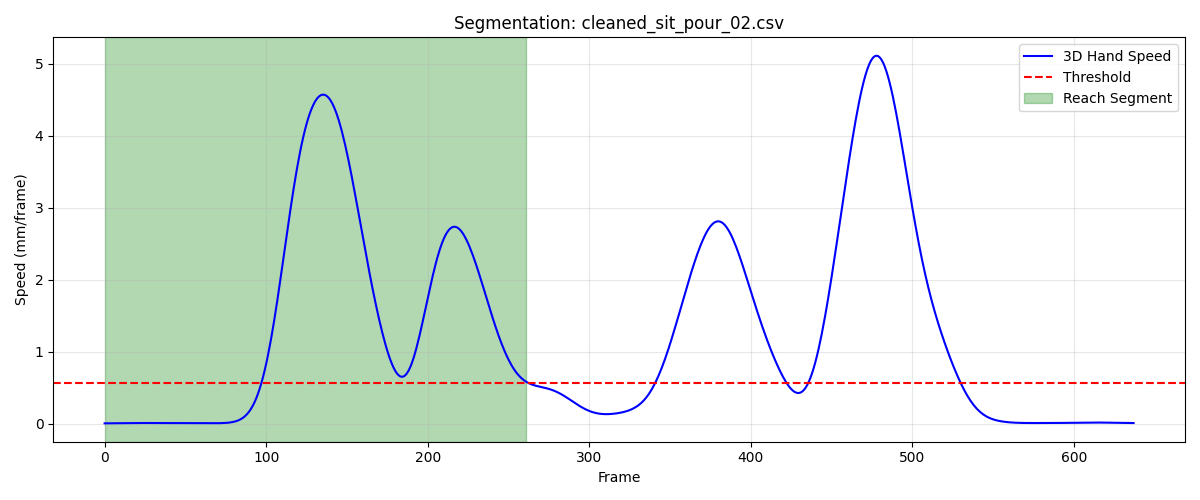

The file beside this chart, header and first rows:
frame, sub_frame, shoulderr_x, shoulderr_y, shoulderr_z, humr1_x, humr1_y, humr1_z, humr2_x, humr2_y, humr2_z, humr3_x, humr3_y, humr3_z, humr4_x, humr4_y, humr4_z, humr5_x, humr5_y, humr5_z, humr6_x, humr6_y, humr6_z, humr7_x
1, 0, 214, -698.9, 324.2, 257.6, -668.2, 186.8, 278, -651.7, 119.3, 248.9, -718.3, 172.5, 222.6, -616.9, 168.3, 261.3, -712.4, 115.2, 246, -615.1, 117.1, 222
2, 0, 214, -698.9, 324.2, 257.6, -668.2, 186.8, 278, -651.7, 119.3, 248.9, -718.3, 172.5, 222.6, -616.9, 168.3, 261.2, -712.4, 115.2, 245.9, -615.2, 117, 222
3, 0, 214, -698.9, 324.2, 257.6, -668.2, 186.8, 277.9, -651.7, 119.3, 248.9, -718.3, 172.5, 222.6, -616.8, 168.4, 261.2, -712.4, 115.2, 245.9, -615.2, 117, 221.9
4, 0, 214, -698.9, 324.3, 257.6, -668.2, 186.8, 277.9, -651.7, 119.3, 248.8, -718.3, 172.5, 222.6, -616.8, 168.4, 261.2, -712.4, 115.2, 245.8, -615.3, 116.9, 221.9
5, 0, 213.9, -698.9, 324.3, 257.5, -668.2, 186.8, 277.9, -651.7, 119.3, 248.8, -718.3, 172.5, 222.6, -616.8, 168.4, 261.2, -712.4, 115.2, 245.8, -615.3, 116.9, 221.9
6, 0, 213.9, -698.9, 324.3, 257.5, -668.2, 186.8, 277.9, -651.7, 119.3, 248.8, -718.3, 172.5, 222.6, -616.8, 168.4, 261.1, -712.5, 115.2, 245.7, -615.3, 116.9, 221.8
7, 0, 213.9, -698.9, 324.3, 257.5, -668.2, 186.8, 277.9, -651.7, 119.3, 248.8, -718.3, 172.5, 222.6, -616.8, 168.3, 261.1, -712.5, 115.2, 245.7, -615.3, 116.9, 221.8
8, 0, 213.9, -698.9, 324.3, 257.5, -668.2, 186.8, 277.9, -651.7, 119.3, 248.8, -718.3, 172.5, 222.6, -616.8, 168.3, 261.1, -712.5, 115.2, 245.7, -615.3, 116.9, 221.8
9, 0, 213.9, -698.8, 324.3, 257.5, -668.3, 186.8, 277.9, -651.7, 119.3, 248.7, -718.3, 172.5, 222.6, -616.8, 168.3, 261.1, -712.5, 115.1, 245.7, -615.3, 116.9, 221.7
10, 0, 213.9, -698.8, 324.3, 257.4, -668.3, 186.8, 277.8, -651.7, 119.2, 248.7, -718.3, 172.5, 222.6, -616.8, 168.3, 261, -712.5, 115.1, 245.7, -615.3, 116.9, 221.7
11, 0, 213.9, -698.8, 324.2, 257.4, -668.3, 186.7, 277.8, -651.7, 119.2, 248.7, -718.3, 172.5, 222.6, -616.8, 168.3, 261, -712.5, 115.1, 245.7, -615.3, 116.8, 221.7
12, 0, 213.9, -698.8, 324.2, 257.4, -668.3, 186.7, 277.8, -651.7, 119.2, 248.7, -718.3, 172.4, 222.6, -616.8, 168.3, 261, -712.5, 115.1, 245.7, -615.3, 116.8, 221.7
13, 0, 213.8, -698.8, 324.2, 257.3, -668.3, 186.7, 277.8, -651.7, 119.2, 248.7, -718.3, 172.4, 222.6, -616.8, 168.2, 261, -712.5, 115.1, 245.7, -615.3, 116.8, 221.7
14, 0, 213.8, -698.7, 324.2, 257.3, -668.3, 186.7, 277.8, -651.7, 119.2, 248.6, -718.3, 172.4, 222.6, -616.8, 168.2, 261, -712.5, 115.1, 245.7, -615.3, 116.8, 221.7
15, 0, 213.8, -698.7, 324.2, 257.3, -668.3, 186.7, 277.8, -651.7, 119.2, 248.6, -718.2, 172.4, 222.5, -616.8, 168.2, 260.9, -712.5, 115.1, 245.6, -615.3, 116.7, 221.7
16, 0, 213.8, -698.7, 324.2, 257.2, -668.3, 186.7, 277.8, -651.7, 119.1, 248.6, -718.2, 172.4, 222.5, -616.7, 168.2, 260.9, -712.4, 115, 245.6, -615.3, 116.7, 221.7
17, 0, 213.8, -698.7, 324.2, 257.2, -668.3, 186.6, 277.7, -651.7, 119.1, 248.6, -718.2, 172.4, 222.5, -616.7, 168.1, 260.9, -712.4, 115, 245.6, -615.3, 116.7, 221.7
18, 0, 213.8, -698.6, 324.1, 257.1, -668.3, 186.6, 277.7, -651.7, 119.1, 248.6, -718.2, 172.4, 222.5, -616.7, 168.1, 260.9, -712.4, 115, 245.6, -615.3, 116.6, 221.7
19, 0, 213.8, -698.6, 324.1, 257.1, -668.3, 186.6, 277.7, -651.7, 119.1, 248.5, -718.2, 172.3, 222.5, -616.7, 168.1, 260.9, -712.4, 115, 245.6, -615.3, 116.6, 221.6
20, 0, 213.7, -698.6, 324.1, 257, -668.4, 186.6, 277.7, -651.7, 119.1, 248.5, -718.2, 172.3, 222.5, -616.7, 168.1, 260.9, -712.4, 115, 245.6, -615.3, 116.6, 221.6
21, 0, 213.7, -698.5, 324.1, 257, -668.4, 186.6, 277.7, -651.7, 119.1, 248.5, -718.2, 172.3, 222.5, -616.7, 168.1, 260.9, -712.4, 115, 245.6, -615.3, 116.6, 221.6
22, 0, 213.7, -698.5, 324.1, 257, -668.4, 186.6, 277.7, -651.7, 119, 248.5, -718.2, 172.3, 222.5, -616.6, 168.1, 260.8, -712.4, 115, 245.6, -615.3, 116.6, 221.6
23, 0, 213.7, -698.5, 324.1, 256.9, -668.4, 186.6, 277.7, -651.6, 119, 248.5, -718.1, 172.3, 222.5, -616.6, 168, 260.8, -712.4, 115, 245.6, -615.2, 116.6, 221.6
24, 0, 213.6, -698.4, 324.1, 256.9, -668.4, 186.5, 277.7, -651.6, 119, 248.4, -718.1, 172.3, 222.5, -616.6, 168, 260.8, -712.4, 115, 245.6, -615.2, 116.6, 221.6
25, 0, 213.6, -698.4, 324.1, 256.9, -668.4, 186.5, 277.6, -651.6, 119, 248.4, -718.1, 172.3, 222.5, -616.6, 168, 260.8, -712.4, 115, 245.6, -615.2, 116.6, 221.6
26, 0, 213.6, -698.3, 324, 256.8, -668.3, 186.5, 277.6, -651.6, 119, 248.4, -718.1, 172.3, 222.4, -616.6, 168, 260.8, -712.4, 114.9, 245.6, -615.2, 116.6, 221.6
27, 0, 213.6, -698.3, 324, 256.8, -668.3, 186.5, 277.6, -651.6, 119, 248.3, -718.1, 172.2, 222.4, -616.5, 167.9, 260.7, -712.4, 114.9, 245.6, -615.1, 116.5, 221.5
28, 0, 213.5, -698.3, 324, 256.8, -668.3, 186.5, 277.6, -651.6, 118.9, 248.3, -718, 172.2, 222.4, -616.5, 167.9, 260.7, -712.4, 114.9, 245.6, -615.1, 116.5, 221.5
29, 0, 213.5, -698.2, 324, 256.8, -668.3, 186.4, 277.6, -651.6, 118.9, 248.3, -718, 172.2, 222.4, -616.5, 167.9, 260.7, -712.3, 114.9, 245.6, -615.1, 116.5, 221.5
30, 0, 213.5, -698.2, 324, 256.7, -668.3, 186.4, 277.6, -651.6, 118.9, 248.3, -718, 172.2, 222.3, -616.5, 167.8, 260.7, -712.3, 114.9, 245.6, -615.1, 116.5, 221.5
31, 0, 213.4, -698.2, 324, 256.7, -668.3, 186.4, 277.5, -651.6, 118.9, 248.2, -718, 172.2, 222.3, -616.5, 167.8, 260.6, -712.3, 114.9, 245.6, -615.1, 116.5, 221.5
32, 0, 213.4, -698.1, 324, 256.7, -668.3, 186.4, 277.5, -651.6, 118.9, 248.2, -718, 172.2, 222.3, -616.5, 167.8, 260.6, -712.3, 114.9, 245.6, -615.1, 116.5, 221.5
33, 0, 213.4, -698.1, 324, 256.6, -668.3, 186.4, 277.5, -651.6, 118.9, 248.2, -718, 172.2, 222.3, -616.5, 167.8, 260.6, -712.3, 114.9, 245.6, -615, 116.5, 221.5
34, 0, 213.3, -698.1, 324, 256.6, -668.2, 186.4, 277.5, -651.6, 118.9, 248.1, -717.9, 172.2, 222.2, -616.4, 167.8, 260.6, -712.3, 114.9, 245.5, -615, 116.5, 221.5
35, 0, 213.3, -698.1, 324, 256.6, -668.2, 186.4, 277.4, -651.6, 118.9, 248.1, -717.9, 172.2, 222.2, -616.4, 167.8, 260.6, -712.3, 114.9, 245.5, -615, 116.4, 221.4
36, 0, 213.3, -698, 324, 256.6, -668.2, 186.4, 277.4, -651.6, 118.9, 248.1, -717.9, 172.2, 222.2, -616.4, 167.8, 260.5, -712.3, 114.9, 245.5, -615, 116.4, 221.4
37, 0, 213.2, -698, 324, 256.6, -668.2, 186.4, 277.4, -651.6, 118.9, 248.1, -717.9, 172.2, 222.1, -616.4, 167.8, 260.5, -712.3, 114.9, 245.5, -615, 116.4, 221.4
38, 0, 213.2, -698, 323.9, 256.6, -668.2, 186.4, 277.4, -651.6, 118.9, 248, -717.9, 172.2, 222.1, -616.4, 167.8, 260.5, -712.3, 114.9, 245.4, -615, 116.4, 221.4
39, 0, 213.2, -698, 323.9, 256.6, -668.2, 186.3, 277.3, -651.6, 118.9, 248, -717.9, 172.2, 222.1, -616.4, 167.8, 260.4, -712.3, 114.9, 245.4, -615, 116.4, 221.4
40, 0, 213.1, -698, 323.9, 256.6, -668.2, 186.3, 277.3, -651.6, 118.8, 248, -717.9, 172.2, 222.1, -616.4, 167.7, 260.4, -712.3, 114.8, 245.4, -615.1, 116.4, 221.3
41, 0, 213.1, -698, 323.9, 256.6, -668.1, 186.3, 277.3, -651.6, 118.8, 247.9, -717.9, 172.1, 222, -616.4, 167.7, 260.4, -712.3, 114.8, 245.4, -615.1, 116.4, 221.3
42, 0, 213.1, -698, 323.9, 256.6, -668.1, 186.3, 277.3, -651.6, 118.8, 247.9, -717.9, 172.1, 222, -616.4, 167.7, 260.3, -712.3, 114.8, 245.3, -615.1, 116.4, 221.3
43, 0, 213, -698.1, 323.9, 256.6, -668.1, 186.3, 277.2, -651.6, 118.8, 247.9, -717.9, 172.1, 222, -616.5, 167.7, 260.3, -712.4, 114.8, 245.3, -615.1, 116.3, 221.3
44, 0, 213, -698.1, 323.9, 256.6, -668.1, 186.3, 277.2, -651.6, 118.8, 247.9, -718, 172.1, 221.9, -616.5, 167.7, 260.3, -712.4, 114.8, 245.2, -615.1, 116.3, 221.3
45, 0, 213, -698.1, 323.9, 256.6, -668.1, 186.3, 277.2, -651.6, 118.8, 247.8, -718, 172.1, 221.9, -616.5, 167.7, 260.2, -712.4, 114.8, 245.2, -615.1, 116.3, 221.2
46, 0, 213, -698.1, 323.9, 256.6, -668.1, 186.2, 277.2, -651.6, 118.7, 247.8, -718, 172, 221.8, -616.5, 167.6, 260.2, -712.4, 114.7, 245.2, -615.1, 116.3, 221.2
47, 0, 212.9, -698.1, 323.8, 256.6, -668.1, 186.2, 277.1, -651.6, 118.7, 247.8, -718, 172, 221.8, -616.5, 167.6, 260.2, -712.4, 114.7, 245.1, -615.1, 116.3, 221.1
48, 0, 212.9, -698.1, 323.8, 256.6, -668.1, 186.2, 277.1, -651.7, 118.7, 247.7, -718, 172, 221.7, -616.6, 167.6, 260.1, -712.4, 114.7, 245.1, -615.1, 116.3, 221.1
49, 0, 212.9, -698.2, 323.8, 256.5, -668.1, 186.2, 277, -651.7, 118.7, 247.7, -718.1, 172, 221.7, -616.6, 167.6, 260.1, -712.5, 114.7, 245.1, -615.2, 116.2, 221
50, 0, 212.9, -698.2, 323.8, 256.5, -668.1, 186.2, 277, -651.7, 118.7, 247.7, -718.1, 172, 221.7, -616.6, 167.6, 260, -712.5, 114.7, 245, -615.2, 116.2, 221
51, 0, 212.9, -698.2, 323.8, 256.5, -668.1, 186.2, 276.9, -651.7, 118.7, 247.6, -718.1, 172, 221.6, -616.7, 167.6, 260, -712.5, 114.7, 245, -615.2, 116.2, 220.9
52, 0, 212.8, -698.2, 323.8, 256.4, -668.2, 186.2, 276.9, -651.7, 118.7, 247.6, -718.1, 172, 221.6, -616.7, 167.6, 260, -712.5, 114.6, 245, -615.2, 116.3, 220.8
53, 0, 212.8, -698.3, 323.9, 256.4, -668.2, 186.2, 276.8, -651.8, 118.7, 247.6, -718.1, 172, 221.5, -616.7, 167.6, 259.9, -712.5, 114.7, 244.9, -615.2, 116.3, 220.8
54, 0, 212.8, -698.3, 323.9, 256.3, -668.2, 186.2, 276.8, -651.8, 118.7, 247.5, -718.2, 172, 221.5, -616.7, 167.6, 259.9, -712.6, 114.7, 244.9, -615.2, 116.3, 220.7
55, 0, 212.8, -698.3, 323.9, 256.3, -668.2, 186.2, 276.8, -651.8, 118.7, 247.5, -718.2, 172, 221.4, -616.7, 167.6, 259.8, -712.6, 114.7, 244.9, -615.2, 116.3, 220.6
56, 0, 212.7, -698.3, 323.9, 256.3, -668.2, 186.2, 276.7, -651.8, 118.7, 247.5, -718.2, 172, 221.4, -616.8, 167.6, 259.8, -712.6, 114.7, 244.8, -615.2, 116.3, 220.6
57, 0, 212.7, -698.4, 323.9, 256.2, -668.3, 186.2, 276.7, -651.8, 118.7, 247.4, -718.2, 172, 221.4, -616.8, 167.7, 259.7, -712.6, 114.7, 244.8, -615.2, 116.4, 220.5
58, 0, 212.7, -698.4, 323.9, 256.2, -668.3, 186.2, 276.6, -651.9, 118.7, 247.4, -718.2, 172, 221.4, -616.8, 167.7, 259.7, -712.6, 114.7, 244.8, -615.3, 116.4, 220.5
59, 0, 212.7, -698.4, 324, 256.2, -668.3, 186.2, 276.6, -651.9, 118.7, 247.4, -718.3, 172.1, 221.3, -616.8, 167.7, 259.7, -712.7, 114.7, 244.7, -615.3, 116.4, 220.5
60, 0, 212.6, -698.4, 324, 256.1, -668.3, 186.3, 276.6, -651.9, 118.8, 247.3, -718.3, 172.1, 221.3, -616.8, 167.7, 259.7, -712.7, 114.7, 244.7, -615.3, 116.5, 220.5
... 202 more rows
